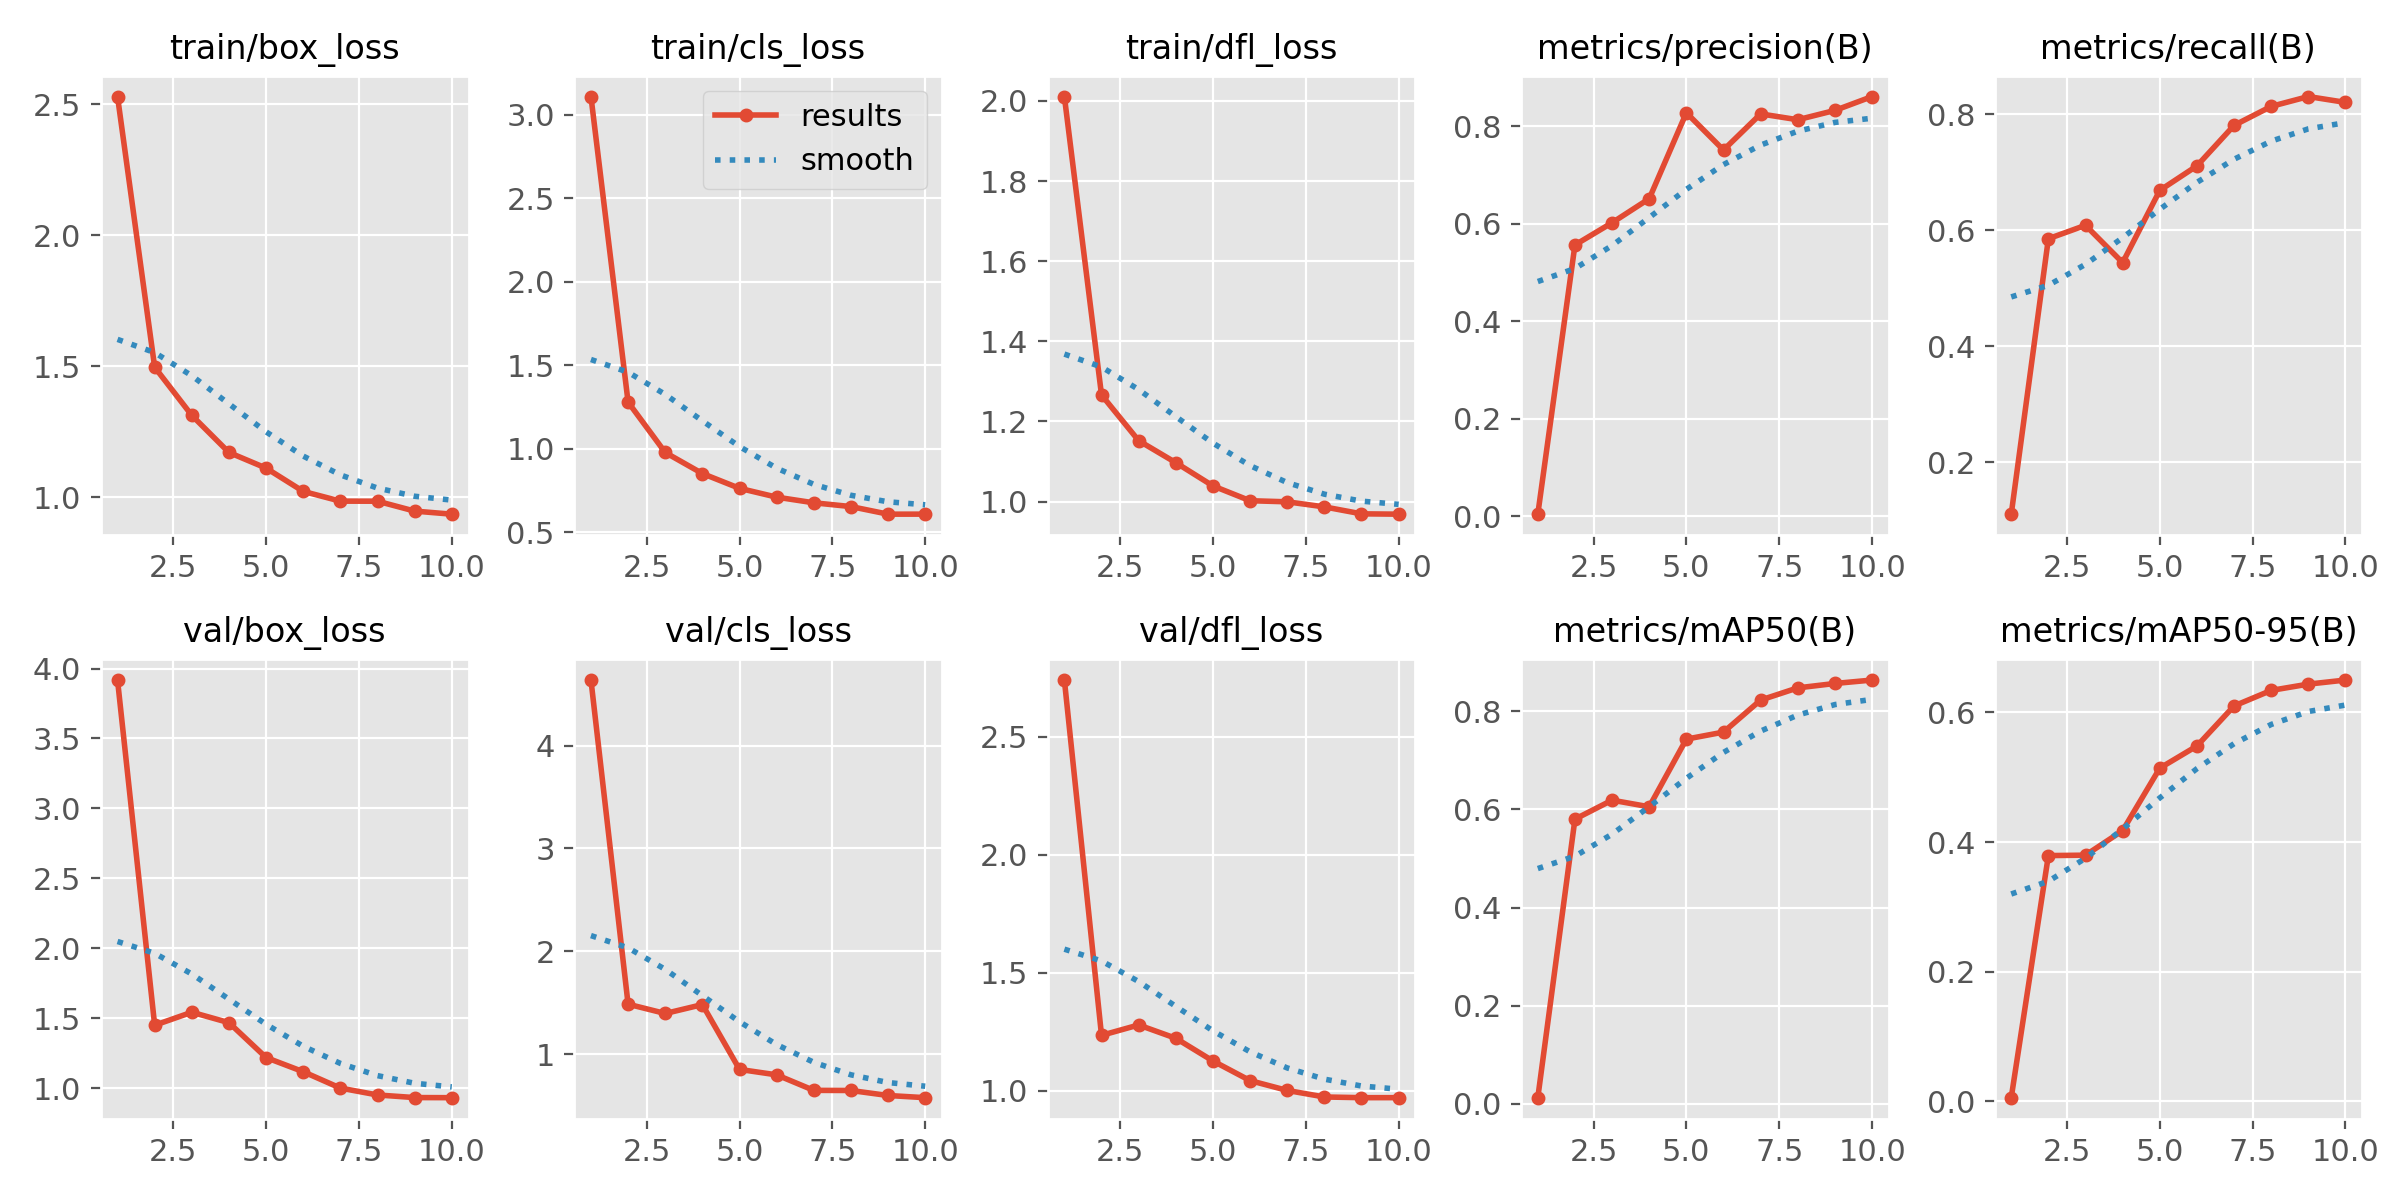

The file beside this chart, header and first rows:
epoch, time, train/box_loss, train/cls_loss, train/dfl_loss, metrics/precision(B), metrics/recall(B), metrics/mAP50(B), metrics/mAP50-95(B), val/box_loss, val/cls_loss, val/dfl_loss, lr/pg0, lr/pg1, lr/pg2
1, 22.25, 2.53, 3.108, 2.011, 0.0044, 0.1105, 0.01264, 0.00584, 3.918, 4.637, 2.74, 0.0004627, 0.0004627, 0.0004627
2, 31.18, 1.497, 1.279, 1.266, 0.5569, 0.5856, 0.58, 0.3791, 1.449, 1.485, 1.234, 0.0008461, 0.0008461, 0.0008461
3, 39.52, 1.313, 0.978, 1.152, 0.6025, 0.6087, 0.6187, 0.3797, 1.542, 1.394, 1.278, 0.001135, 0.001135, 0.001135
4, 47.99, 1.171, 0.852, 1.097, 0.6518, 0.5443, 0.6052, 0.4176, 1.467, 1.481, 1.222, 0.001005, 0.001005, 0.001005
5, 56.14, 1.112, 0.7636, 1.039, 0.8282, 0.669, 0.7431, 0.5139, 1.218, 0.8503, 1.126, 0.0008631, 0.0008631, 0.0008631
6, 64.47, 1.023, 0.7108, 1.002, 0.7517, 0.7112, 0.7574, 0.548, 1.117, 0.7974, 1.043, 0.0007216, 0.0007216, 0.0007216
7, 72.99, 0.9855, 0.677, 0.9993, 0.8258, 0.7811, 0.8226, 0.6098, 0.9997, 0.6466, 1.001, 0.0005802, 0.0005802, 0.0005802
8, 81.55, 0.9852, 0.6544, 0.9866, 0.8138, 0.8138, 0.8475, 0.6338, 0.9505, 0.6453, 0.9734, 0.0004387, 0.0004387, 0.0004387
9, 89.98, 0.9475, 0.6089, 0.9692, 0.833, 0.8308, 0.8564, 0.6434, 0.9318, 0.5966, 0.9704, 0.0002972, 0.0002972, 0.0002972
10, 98.48, 0.9358, 0.6091, 0.9684, 0.8614, 0.8207, 0.8634, 0.6497, 0.9311, 0.5755, 0.9705, 0.0001558, 0.0001558, 0.0001558
